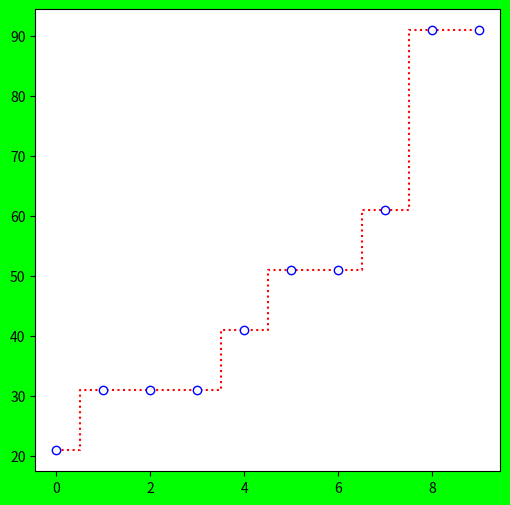

Write the Python code that produced this figure.

import matplotlib.pyplot as plt
import random
fobj=plt.figure(figsize=(6,6),facecolor='#00FF00')
spobj=fobj.add_subplot(1,1,1)
yn=[random.randrange(1,100,10) for i in range(10)]
xn=[n for n in range(10)]
yn.sort()
spobj.plot(xn,yn,'ro:',mec='b',mfc='w',drawstyle='steps-mid')
print('xn=',xn)
print('yn=',yn)
plt.show()
